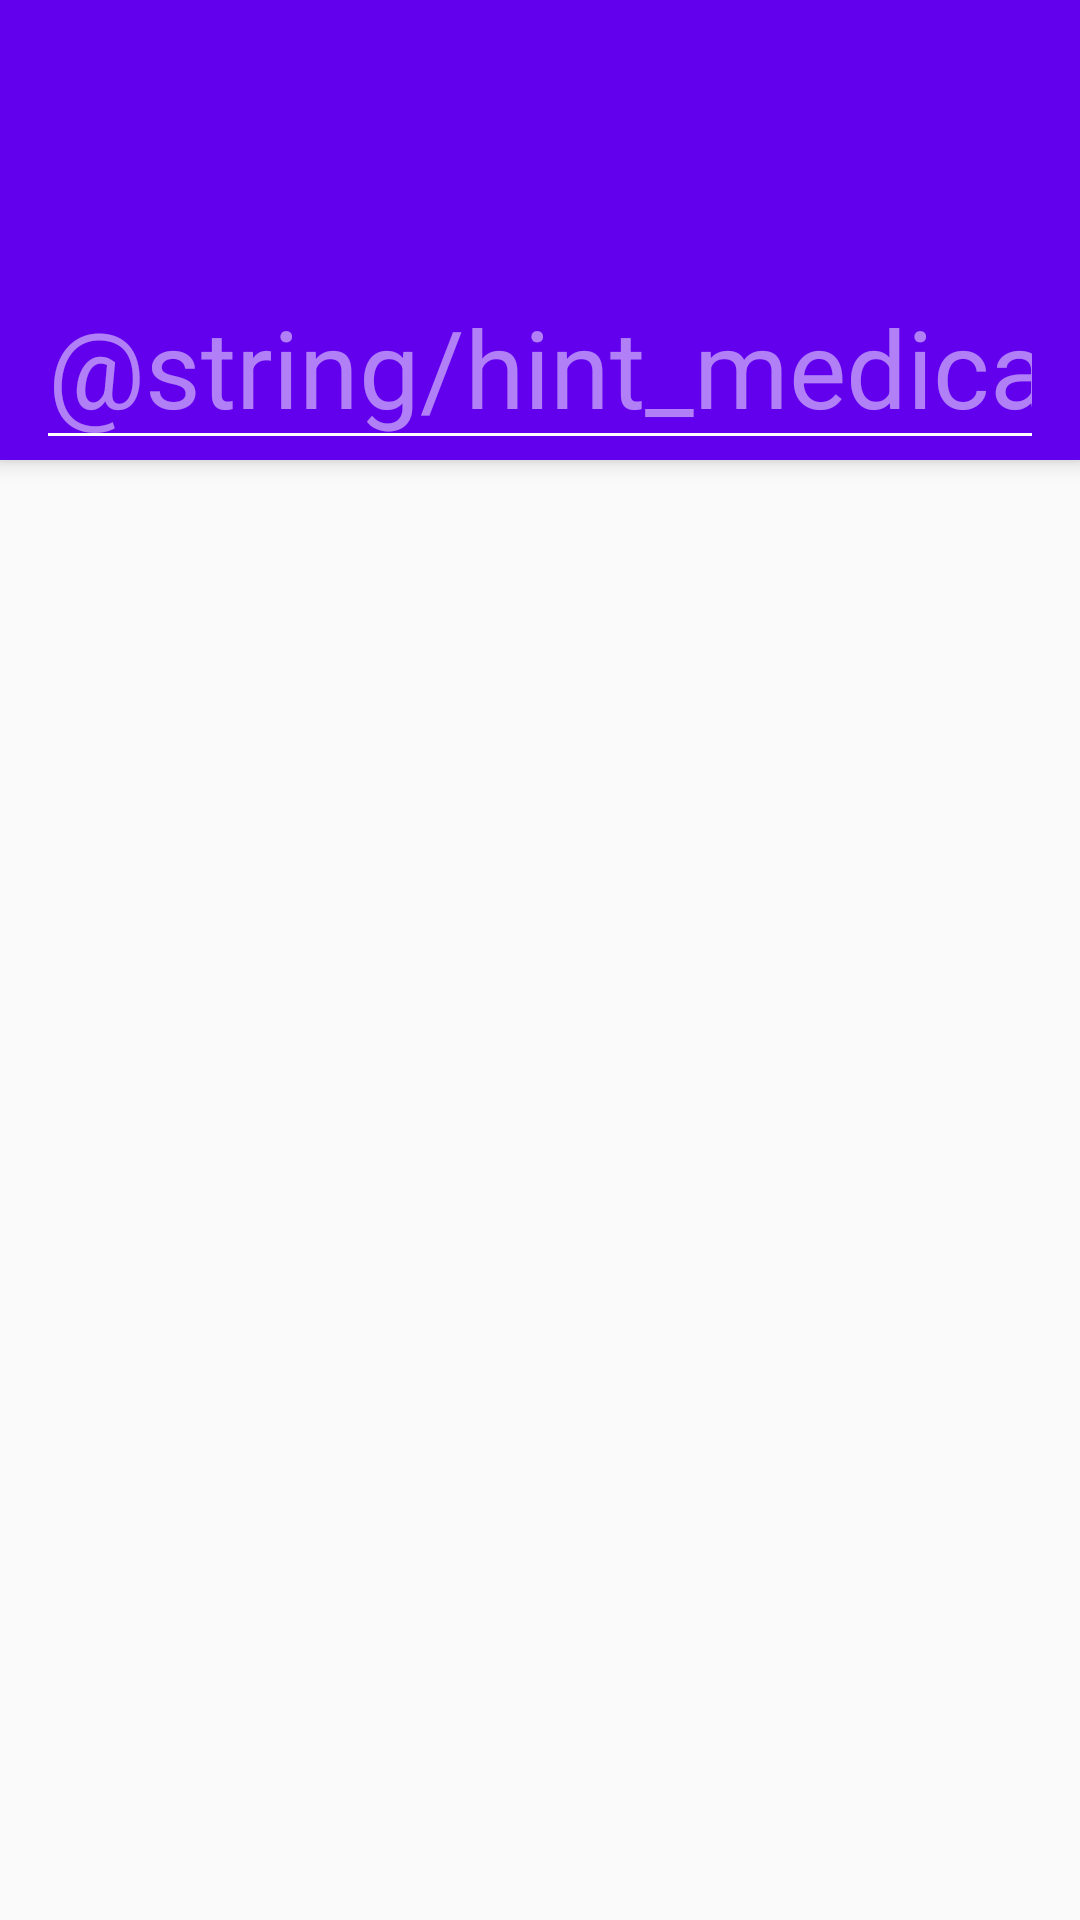

Reconstruct the res/layout file that produces this screen, plus the resources it refers to.
<!-- AndroidManifest.xml: application theme AppTheme -->
<!-- res/layout/activity_pill_detail.xml -->
<android.support.design.widget.CoordinatorLayout xmlns:android="http://schemas.android.com/apk/res/android"
    xmlns:app="http://schemas.android.com/apk/res-auto"
    android:layout_width="match_parent"
    android:layout_height="match_parent"
    android:fitsSystemWindows="true">
    <android.support.design.widget.AppBarLayout
        android:id="@+id/appbar"
        android:layout_width="match_parent"
        android:layout_height="wrap_content"
        android:fitsSystemWindows="true"
        android:theme="@style/ThemeOverlay.AppCompat.Dark.ActionBar">
        <android.support.design.widget.CollapsingToolbarLayout
            android:id="@+id/collapsing_toolbar"
            android:layout_width="match_parent"
            android:layout_height="match_parent"
            android:fitsSystemWindows="true"
            app:contentScrim="?attr/colorPrimary"
            app:expandedTitleMarginBottom="16dp"
            app:expandedTitleMarginEnd="24dp">

            <RelativeLayout
                android:layout_width="match_parent"
                android:layout_height="wrap_content"
                android:layout_marginLeft="12dp"
                android:layout_marginRight="12dp"
                android:layout_marginTop="24dp">

                <android.support.v7.widget.AppCompatEditText
                    android:id="@+id/pillName"
                    android:layout_width="match_parent"
                    android:layout_height="wrap_content"
                    android:layout_alignParentStart="true"
                    android:layout_marginTop="64dp"
                    android:inputType="numberDecimal"
                    android:textSize="36sp"
                    android:hint="@string/hint_medication_name"/>

                <android.support.v7.widget.Toolbar
                    android:id="@+id/toolbar"
                    android:layout_width="match_parent"
                    android:layout_height="?attr/actionBarSize"
                    app:layout_collapseMode="pin"
                    app:popupTheme="@style/ThemeOverlay.AppCompat.Light"
                    android:layout_alignParentTop="true"
                    android:layout_alignParentEnd="true" />
            </RelativeLayout>

        </android.support.design.widget.CollapsingToolbarLayout>
    </android.support.design.widget.AppBarLayout>
</android.support.design.widget.CoordinatorLayout>
<!-- resources referenced by this layout -->
<resources>
  <style name="AppTheme" parent="Theme.AppCompat.Light.NoActionBar">
          
          <item name="colorPrimary">@color/colorPrimary</item>
          <item name="colorPrimaryDark">@color/colorPrimaryDark</item>
          <item name="colorAccent">@color/colorAccent</item>
  
          <item name="preferenceTheme">@style/PreferenceThemeOverlay.v14.Material</item>
      </style>
  <!-- not gathered from this repository: default colours our renderer supplied (Android Studio template values) -->
  <color name="colorPrimary">#FF6200EE</color>
  <color name="colorPrimaryDark">#FF3700B3</color>
  <color name="colorAccent">#FF03DAC5</color>
</resources>
